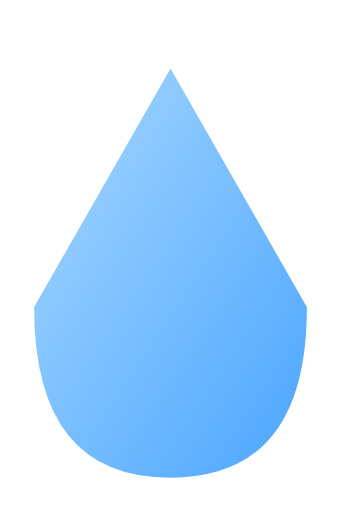
t = 0.00 s
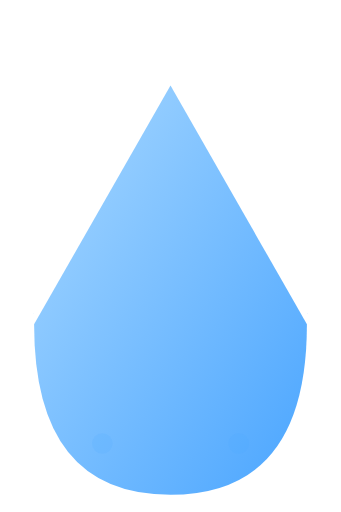
t = 0.13 s
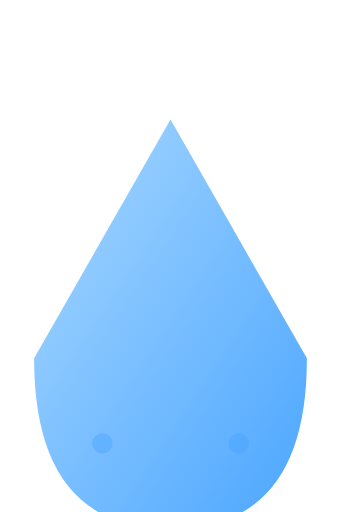
t = 0.38 s
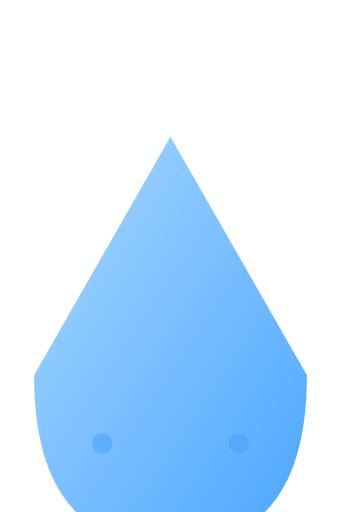
t = 0.50 s
t = 0.63 s: frame unchanged from t = 0.38 s, image omitted
t = 0.88 s: frame unchanged from t = 0.13 s, image omitted

The animated SVG that drew these frames (rendered in a browser with its animation timeline set to each time). Animation: 3 SMIL elements (animate=2,animateTransform=1); one cycle of 1.00 s, repeats indefinitely.

<svg viewBox="0 0 100 150" xmlns="http://www.w3.org/2000/svg">
  <defs>
    <linearGradient id="dropGradient" x1="0%" y1="0%" x2="100%" y2="100%">
      <stop offset="0%" style="stop-color:#a8d8ff;stop-opacity:1" />
      <stop offset="100%" style="stop-color:#4aa5ff;stop-opacity:1" />
    </linearGradient>
  </defs>
  
  <g>
    <path d="M50 20 
             Q 50 20, 90 90
             Q 90 140, 50 140
             Q 10 140, 10 90
             Q 10 90, 50 20" 
          fill="url(#dropGradient)">
      <animateTransform
        attributeName="transform"
        attributeType="XML"
        type="translate"
        values="0,0; 0,20; 0,0"
        dur="1s"
        repeatCount="indefinite"/>
    </path>
    
    <!-- Small water splashes -->
    <circle cx="30" cy="130" r="3" fill="#4aa5ff" opacity="0.6">
      <animate
        attributeName="opacity"
        values="0;0.6;0"
        dur="1s"
        repeatCount="indefinite"/>
    </circle>
    
    <circle cx="70" cy="130" r="3" fill="#4aa5ff" opacity="0.6">
      <animate
        attributeName="opacity"
        values="0;0.6;0"
        dur="1s"
        repeatCount="indefinite"/>
    </circle>
  </g>
</svg>
